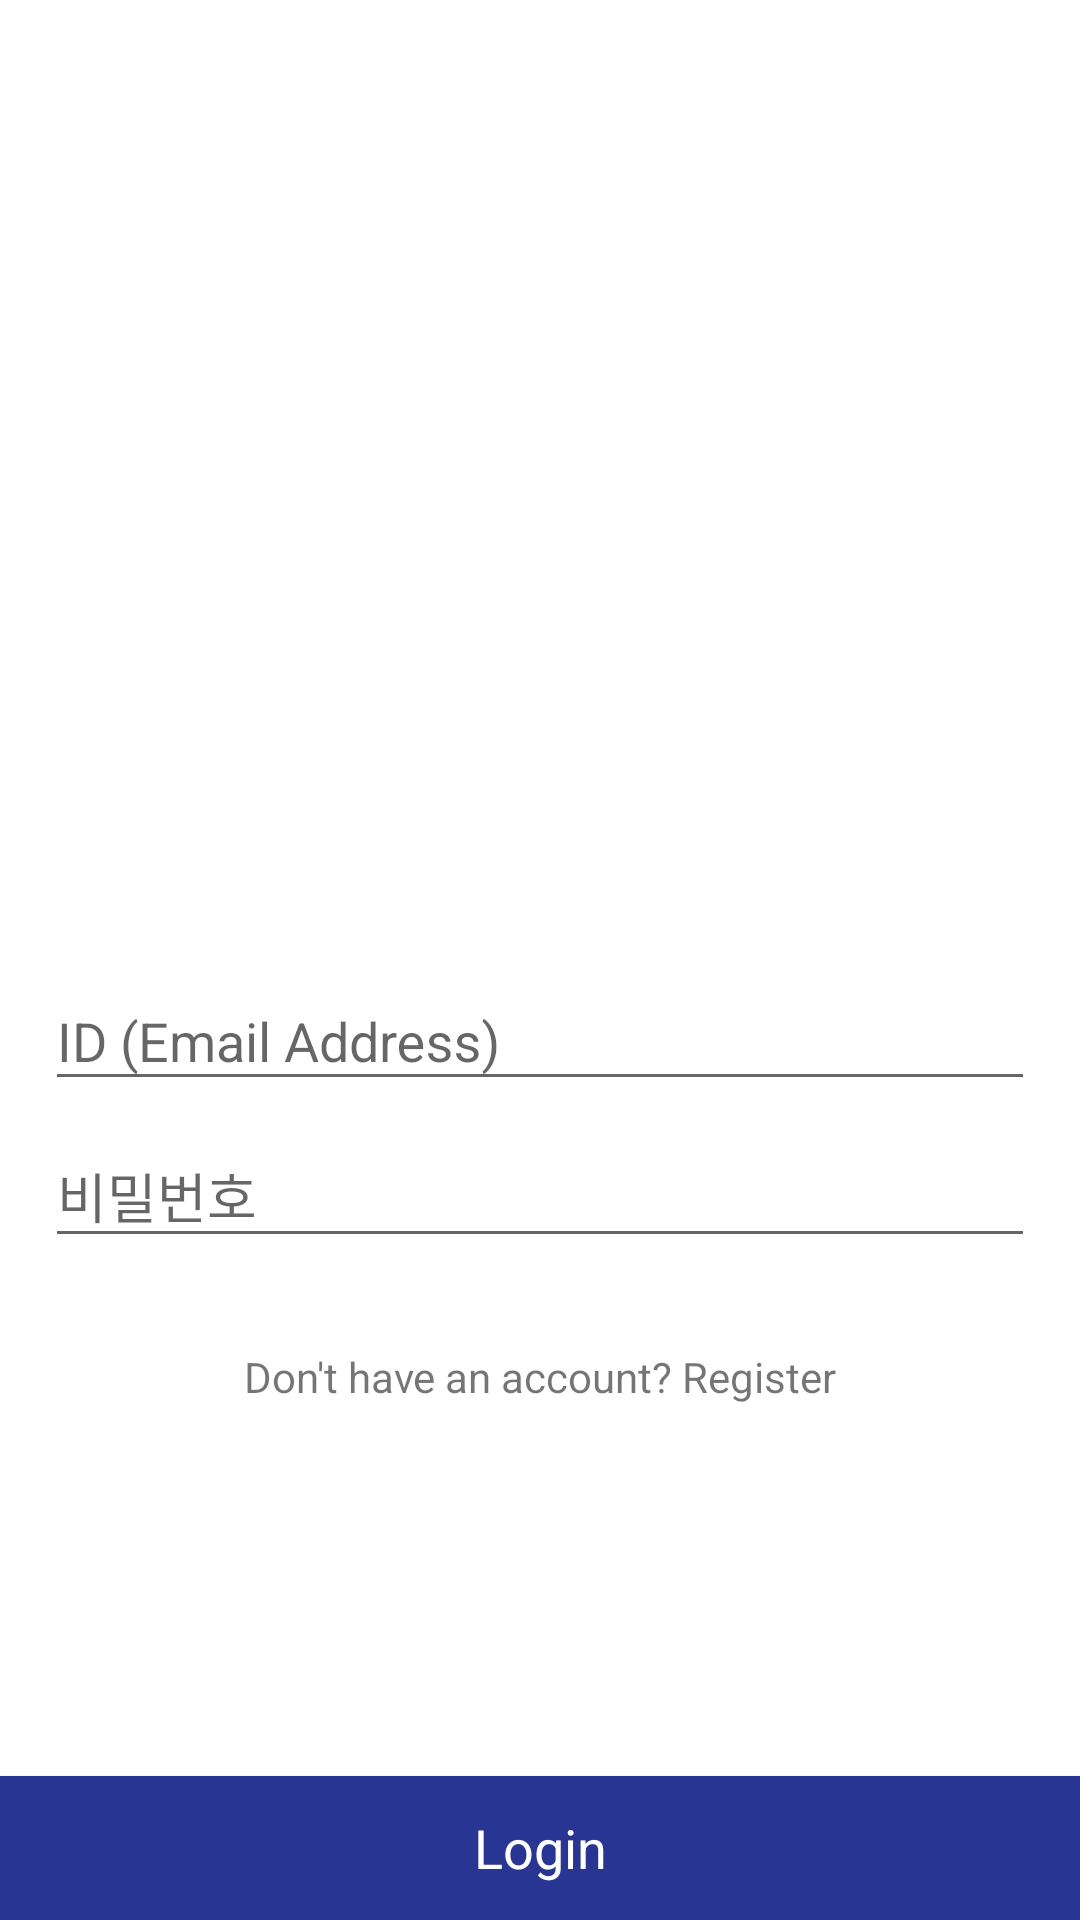

Reconstruct the res/layout file that produces this screen, plus the resources it refers to.
<!-- AndroidManifest.xml: activity theme AppTheme.login -->
<!-- res/layout/activity_login.xml -->
<?xml version="1.0" encoding="utf-8"?>
<LinearLayout xmlns:android="http://schemas.android.com/apk/res/android"
              xmlns:app="http://schemas.android.com/apk/res-auto"
              xmlns:tools="http://schemas.android.com/tools"
              android:background="@color/backGround_login"
              android:layout_width="match_parent"
              android:layout_height="match_parent"
              android:gravity="center_horizontal"
              tools:context="com.restaurant_reservation_system.controllers.LoginActivity" android:orientation="vertical">

    <ImageView
            android:id="@+id/imageView2"
            android:layout_width="match_parent"
            android:layout_height="138dp"
            android:layout_marginTop="60dp"
            android:layout_marginBottom="60dp"
            app:srcCompat="@drawable/logo1"/>

    <RelativeLayout
            android:layout_width="match_parent"
            android:layout_height="match_parent">

        <ScrollView
                android:id="@+id/login_form"
                android:layout_width="match_parent"
                android:layout_height="match_parent"
                android:layout_above="@+id/btnLogin">


            <LinearLayout
                    android:id="@+id/email_login_form"
                    android:layout_width="match_parent"
                    android:layout_height="wrap_content"
                    android:orientation="vertical"
                    android:padding="15dp">


                <TextView
                        android:id="@+id/txtLoginError"
                        android:layout_width="match_parent"
                        android:layout_height="wrap_content"
                        android:gravity="center"
                        android:layout_marginBottom="20dp"
                        android:textColor="@color/colorDanger"
                        android:textSize="16sp"/>

                <com.google.android.material.textfield.TextInputLayout
                        android:layout_width="match_parent"
                        android:layout_height="wrap_content">

                    <EditText
                            android:id="@+id/email"
                            android:layout_width="match_parent"
                            android:layout_height="wrap_content"
                            android:hint="@string/prompt_email"
                            android:inputType="textEmailAddress"
                            android:maxLines="1"
                            android:singleLine="true"/>

                </com.google.android.material.textfield.TextInputLayout>

                <com.google.android.material.textfield.TextInputLayout
                        android:layout_width="match_parent"
                        android:layout_height="wrap_content">

                    <EditText
                            android:id="@+id/password"
                            android:layout_width="match_parent"
                            android:layout_height="wrap_content"
                            android:hint="@string/prompt_password"
                            android:inputType="textPassword"
                            android:maxLines="1"
                            android:singleLine="true"/>

                </com.google.android.material.textfield.TextInputLayout>


                <TextView
                        android:id="@+id/linkRegister"
                        android:layout_width="match_parent"
                        android:layout_height="wrap_content"
                        android:text="Don't have an account? Register"
                        android:gravity="center"
                        android:layout_marginTop="30dp"/>

            </LinearLayout>
        </ScrollView>

        <Button
                android:id="@+id/btnLogin"
                android:layout_width="match_parent"
                android:layout_height="wrap_content"
                android:layout_alignParentBottom="true"
                android:background="@color/primaryBlue"
                android:textColor="@color/colorInverted"
                android:text="Login"
                android:textSize="18sp"
                android:textAllCaps="false"
                android:fontFamily="sans-serif"/>


    </RelativeLayout>


</LinearLayout>
<!-- resources referenced by this layout -->
<resources>
  <color name="backGround_login">#FFFFFF</color>
  <color name="colorDanger">#F44336</color>
  <color name="colorInverted">#ffffff</color>
  <color name="primaryBlue">#283593</color>
  <!-- drawable logo1: png bitmap (drawable, 43742 bytes) -->
  <string name="prompt_email">ID (Email Address)</string>
  <string name="prompt_password">비밀번호</string>
  <style name="AppTheme.login" parent="Theme.AppCompat.Light.NoActionBar">
          <item name="android:statusBarColor" tools:targetApi="l">@color/backGround_login</item>
          <item name="windowActionBar">false</item>
          <item name="windowNoTitle">true</item>
      </style>
</resources>
